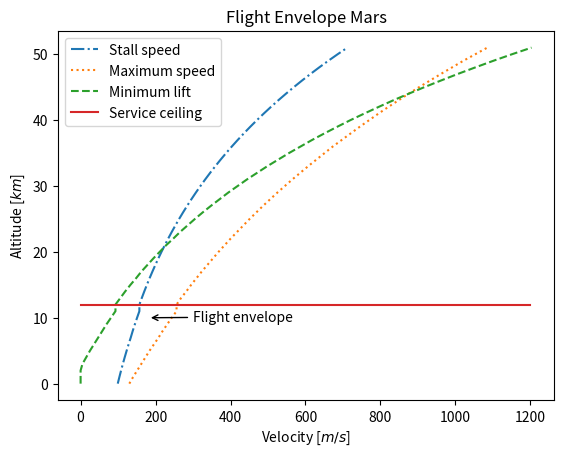

Write the Python code that produced this figure.
import numpy as np
import matplotlib.pyplot as plt
from matplotlib import ticker


def vmin(weightvm, area, mdensities, clvm):
    vmins = []
    for densityvm in mdensities:
        vsquared = np.divide(weightvm * 2, area * densityvm * clvm)
        velocity = np.sqrt(vsquared)
        vmins.append(velocity)
    return vmins


# def pr(weight, coefficientd, density, area, coefficientl):
#     num = np.multiply(np.multiply(weight ** 3, coefficientd ** 2), 2)
#     den = np.multiply(np.multiply(density, area), coefficientl ** 3)
#     prs = np.sqrt(np.divide(num, den))
#     return prs


fig, ax1 = plt.subplots(1, 1)

plt.xlabel("Velocity [$m/s$]")
plt.ylabel("Altitude [$km$]")

heights = np.arange(0, 52000, 1000)
densities = [0.015029862983125,
             0.013793119363514,
             0.012658359014765,
             0.011617156141171,
             0.010661782292547,
             0.009785148558118,
             0.00898075255918,
             0.008242629841635,
             0.007636285042305,
             0.007046484045304,
             0.006502844607231,
             0.006001718701576,
             0.006001718701576,
             0.005539748806117,
             0.005113844624499,
             0.00472116168291,
             0.004359081650122,
             0.004025194241519,
             0.003717280579048,
             0.003433297889389,
             0.003171365432245,
             0.002929751559389,
             0.002706861813154,
             0.002501227980494,
             0.002311498025507,
             0.002136426829567,
             0.001974867673965,
             0.001825764405202,
             0.001688144227967,
             0.001561111075216,
             0.001443839508929,
             0.001335569108829,
             0.001235599309806,
             0.001143284651989,
             0.001058030410286,
             0.000979288572915,
             0.000906554140893,
             0.000839361722734,
             0.000777282400657,
             0.000719920846535,
             0.000666912667565,
             0.000617921963249,
             0.000572639076767,
             0.000530778525173,
             0.000492077094109,
             0.000456292083881,
             0.000423199694787,
             0.000392593540586,
             0.000364283279859,
             0.000338093355859,
             0.000313861836193,
             0.000291439344378]
clmax = 1.340471
mass = 12
span = 3
chord = 0.15

s = span * chord
w = mass * 3.71

minVs = vmin(w, s, densities, clmax)

pa = 274.92
cl = 0.349729
cd = 0.015091


cdmax = 0.058003

# prs = pr(w, cd, densities, s, cl)
vmaxs = []
for density in densities:
    velocities = np.arange(110, 1000, 0.5)
    vcubed = np.multiply(np.square(velocities), velocities)
    pr = np.multiply(0.5 * density * s * cd, vcubed)
    vmax = np.argwhere(np.diff(np.sign(pa - pr))).flatten()
    vmaxs.append(vmax[0])

vliftmins = []
for density in densities:
    velocities = np.arange(110, 1000, 0.5)
    lift = np.multiply(0.5*density*s*clmax, np.square(velocities))
    weight = w
    vmaxlift = np.argwhere(np.diff(np.sign(lift - weight))).flatten()
    if vmaxlift.size == 0:
        vliftmins.append(0)
    else:
        vliftmins.append(vmaxlift[0])

# vs = np.arange(0, 52, 1)

plt.plot(minVs, heights, label="Stall speed", linestyle="dashdot")
plt.plot(vmaxs, heights,linestyle="dotted", label="Maximum speed")
plt.plot(vliftmins, heights, "--", label="Minimum lift")
plt.plot([0, 1200], [12000, 12000], label="Service ceiling")
plt.legend()
plt.title("Flight Envelope Mars")
ticks = ticker.FuncFormatter(lambda x, pos: '{0:g}'.format(x/1000))
ax1.yaxis.set_major_formatter(ticks)
ax1.annotate("Flight envelope", xy=(180, 10000), xytext=(300, 9500), arrowprops=dict(arrowstyle="->", facecolor='black'))
plt.show()
